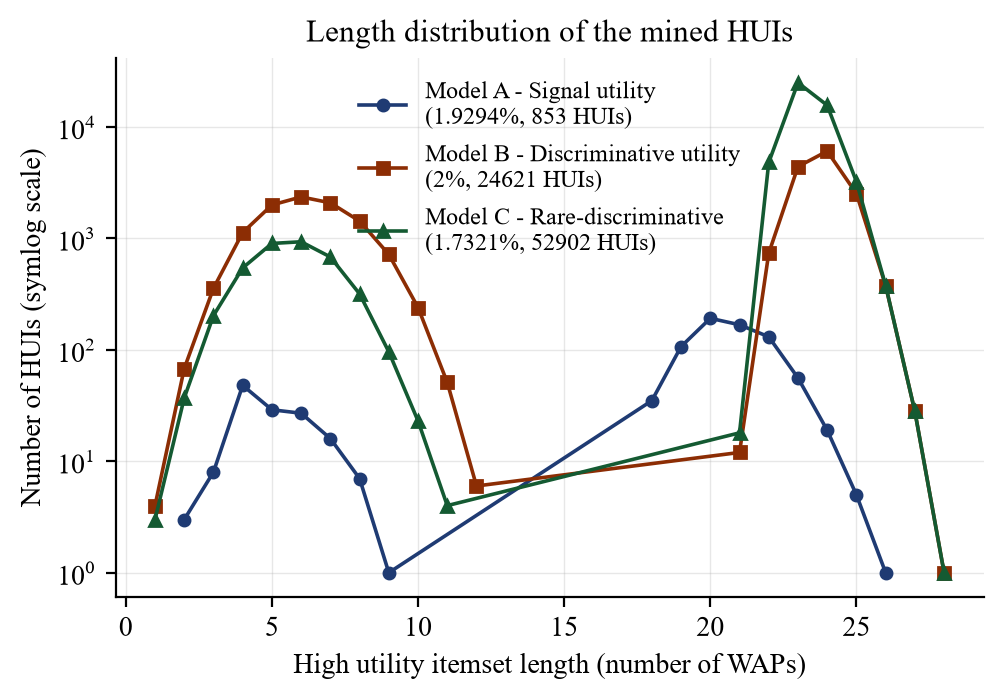

The file beside this chart, header and first rows:
utility_model, rel_minutil_pct, hui_length, count
A_signal, 1.929, 2, 3
A_signal, 1.929, 3, 8
A_signal, 1.929, 4, 48
A_signal, 1.929, 5, 29
A_signal, 1.929, 6, 27
A_signal, 1.929, 7, 16
A_signal, 1.929, 8, 7
A_signal, 1.929, 9, 1
A_signal, 1.929, 18, 35
A_signal, 1.929, 19, 107
A_signal, 1.929, 20, 192
A_signal, 1.929, 21, 168
A_signal, 1.929, 22, 131
A_signal, 1.929, 23, 56
A_signal, 1.929, 24, 19
A_signal, 1.929, 25, 5
A_signal, 1.929, 26, 1
B_discriminative, 2.0, 1, 4
B_discriminative, 2.0, 2, 68
B_discriminative, 2.0, 3, 357
B_discriminative, 2.0, 4, 1130
B_discriminative, 2.0, 5, 1997
B_discriminative, 2.0, 6, 2360
B_discriminative, 2.0, 7, 2088
B_discriminative, 2.0, 8, 1432
B_discriminative, 2.0, 9, 719
B_discriminative, 2.0, 10, 240
B_discriminative, 2.0, 11, 51
B_discriminative, 2.0, 12, 6
B_discriminative, 2.0, 21, 12
B_discriminative, 2.0, 22, 737
B_discriminative, 2.0, 23, 4411
B_discriminative, 2.0, 24, 6078
B_discriminative, 2.0, 25, 2525
B_discriminative, 2.0, 26, 377
B_discriminative, 2.0, 27, 28
B_discriminative, 2.0, 28, 1
C_rare_discriminative, 1.732, 1, 3
C_rare_discriminative, 1.732, 2, 37
C_rare_discriminative, 1.732, 3, 203
C_rare_discriminative, 1.732, 4, 544
C_rare_discriminative, 1.732, 5, 902
C_rare_discriminative, 1.732, 6, 934
C_rare_discriminative, 1.732, 7, 682
C_rare_discriminative, 1.732, 8, 318
C_rare_discriminative, 1.732, 9, 96
C_rare_discriminative, 1.732, 10, 23
C_rare_discriminative, 1.732, 11, 4
C_rare_discriminative, 1.732, 21, 18
C_rare_discriminative, 1.732, 22, 4809
C_rare_discriminative, 1.732, 23, 25010
C_rare_discriminative, 1.732, 24, 15679
C_rare_discriminative, 1.732, 25, 3233
C_rare_discriminative, 1.732, 26, 378
C_rare_discriminative, 1.732, 27, 28
C_rare_discriminative, 1.732, 28, 1
